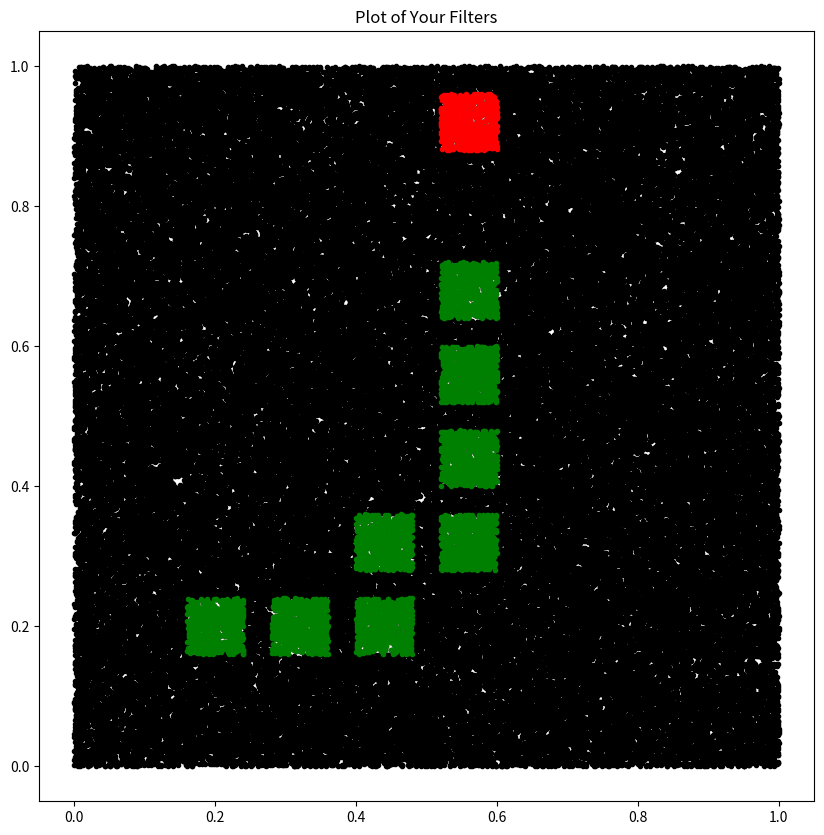

The matplotlib source for this figure:
import matplotlib.pyplot as plt
import numpy as np
import time


def random_array(size, dim=3):
    """
    Generate a random array of size size and dimension dim
    """
    return np.random.rand(int(size), dim)


def loop(array):
    """
    Takes a numpy array and isolates all points that are within [0.52,0.6]
    for the first column and between [0.88,0.96] for the second column by
    looping through every point.
    """
    filtered_list = []
    for i in range(len(array)):
        # Check if the point is within the rectangle
        if ((array[i][0] >= 0.52)
            and (array[i][1] >= 0.88)
            and (array[i][0] <= 0.6)
                and (array[i][1] <= 0.96)):
            filtered_list.append(array[i])
    return np.array(filtered_list)


def snake_loop(array):
    """
    Takes a numpy array and isolates all points in a given 
    range via array indexing by
    looping through every point.
    """
    filtered_list = []
    for i in range(len(array)):
        # Check if the point is within the rectangle
        if (((array[i][0] >= 0.16)
             and (array[i][1] >= 0.16)
             and (array[i][0] <= 0.24)
             and (array[i][1] <= 0.24))
            # 2nd square
            or
            ((array[i][0] >= 0.28)
             and (array[i][1] >= 0.16)
             and (array[i][0] <= 0.36)
             and (array[i][1] <= 0.24))
            # 3nd square
            or ((array[i][0] >= 0.4)
                and (array[i][1] >= 0.16)
                and (array[i][0] <= 0.48)
                and (array[i][1] <= 0.24))
            # 4th square
            or ((array[i][0] >= 0.4)
                and (array[i][1] >= 0.28)
                and (array[i][0] <= 0.48)
                and (array[i][1] <= 0.36))
            # 5th square
            or ((array[i][0] >= 0.52)
                and (array[i][1] >= 0.28)
                and (array[i][0] <= 0.6)
                and (array[i][1] <= 0.36))
            # 5th square
            or ((array[i][0] >= 0.52)
                and (array[i][1] >= 0.4)
                and (array[i][0] <= 0.6)
                and (array[i][1] <= 0.48))
            # 6th square
            or ((array[i][0] >= 0.52)
                and (array[i][1] >= 0.52)
                and (array[i][0] <= 0.6)
                and (array[i][1] <= 0.6))

            # 6th square
            or ((array[i][0] >= 0.52)
                and (array[i][1] >= 0.64)
                and (array[i][0] <= 0.6)
                and (array[i][1] <= 0.72))):
            filtered_list.append(array[i])
    return np.array(filtered_list)


# Generate a random array of size 1e5
seconds1 = time.time()
array = random_array(1e5)
second1Used = time.time()
print("Seconds since epoch =", second1Used-seconds1)

seconds2 = time.time()
filtered_array = snake_loop(array)
second2Used = time.time()
print("Seconds since epoch =", second2Used-seconds2)

seconds3 = time.time()
filtered_array_snack = loop(array)
second3Used = time.time()
print("Seconds since epoch =", second3Used-seconds3)

# if running in a jupyter notebook you might this inline
# Measure code execution with inline magic (Jupyter Notebook)
# print('Loop:\t', end='')
# timeit loop(array)

# Plot the results

# if running in a jupyter notebook you might this inline
# matplotlib inline

plt.figure(figsize=(10, 10))
plt.title('Plot of Your Filters')
plt.plot(array[:, 0], array[:, 1], 'k.')
plt.plot(filtered_array[:, 0], filtered_array[:, 1], 'g.')
plt.plot(filtered_array_snack[:, 0], filtered_array_snack[:, 1], 'r.')
plt.show()
